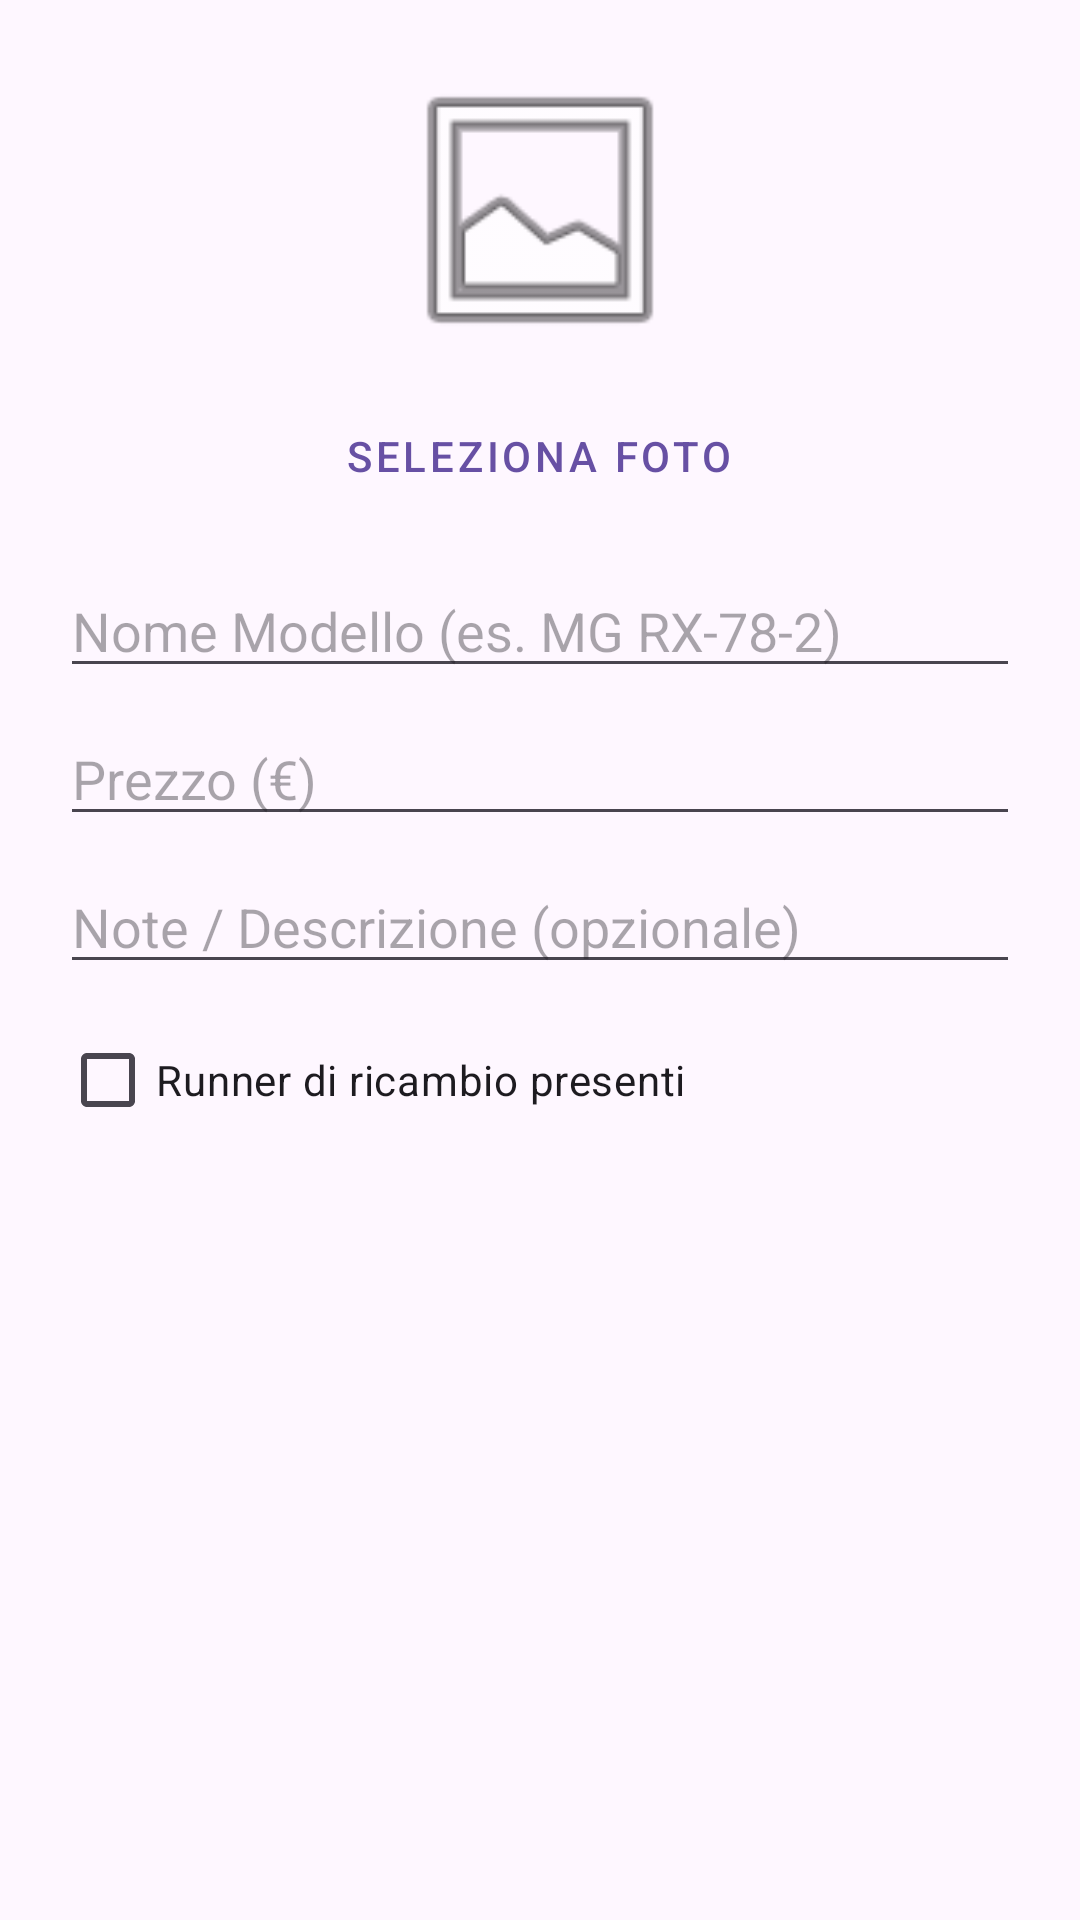

Write the Android layout XML for this screen, with the resource values it uses.
<!-- AndroidManifest.xml: application theme Theme.MyGundamManager -->
<!-- res/layout/dialog_add_item.xml -->
<?xml version="1.0" encoding="utf-8"?>
<LinearLayout xmlns:android="http://schemas.android.com/apk/res/android"
    android:layout_width="match_parent"
    android:layout_height="wrap_content"
    android:orientation="vertical"
    android:padding="20dp">

    
    <ImageView
        android:id="@+id/img_preview"
        android:layout_width="100dp"
        android:layout_height="100dp"
        android:layout_gravity="center_horizontal"
        android:scaleType="centerCrop"
        android:src="@android:drawable/ic_menu_gallery"
        android:contentDescription="Anteprima Foto Kit" />

    <Button
        android:id="@+id/btn_select_photo"
        style="@style/Widget.MaterialComponents.Button.OutlinedButton"
        android:layout_width="wrap_content"
        android:layout_height="wrap_content"
        android:layout_gravity="center_horizontal"
        android:layout_marginTop="8dp"
        android:text="Seleziona Foto" />

    <EditText
        android:id="@+id/et_model_name"
        android:layout_width="match_parent"
        android:layout_height="wrap_content"
        android:layout_marginTop="12dp"
        android:hint="Nome Modello (es. MG RX-78-2)"
        android:inputType="textPersonName" />

    <EditText
        android:id="@+id/et_model_price"
        android:layout_width="match_parent"
        android:layout_height="wrap_content"
        android:layout_marginTop="8dp"
        android:hint="Prezzo (€)"
        android:inputType="numberDecimal" />

    <EditText
        android:id="@+id/et_model_description"
        android:layout_width="match_parent"
        android:layout_height="wrap_content"
        android:layout_marginTop="8dp"
        android:hint="Note / Descrizione (opzionale)"
        android:inputType="textMultiLine" />

    <CheckBox
        android:id="@+id/cb_spare_runners"
        android:layout_width="match_parent"
        android:layout_height="wrap_content"
        android:layout_marginTop="8dp"
        android:text="Runner di ricambio presenti" />

</LinearLayout>
<!-- resources referenced by this layout -->
<resources>
  <style name="Theme.MyGundamManager" parent="Base.Theme.MyGundamManager" />
  <style name="Base.Theme.MyGundamManager" parent="Theme.Material3.DayNight.NoActionBar">
          
          
      </style>
</resources>
